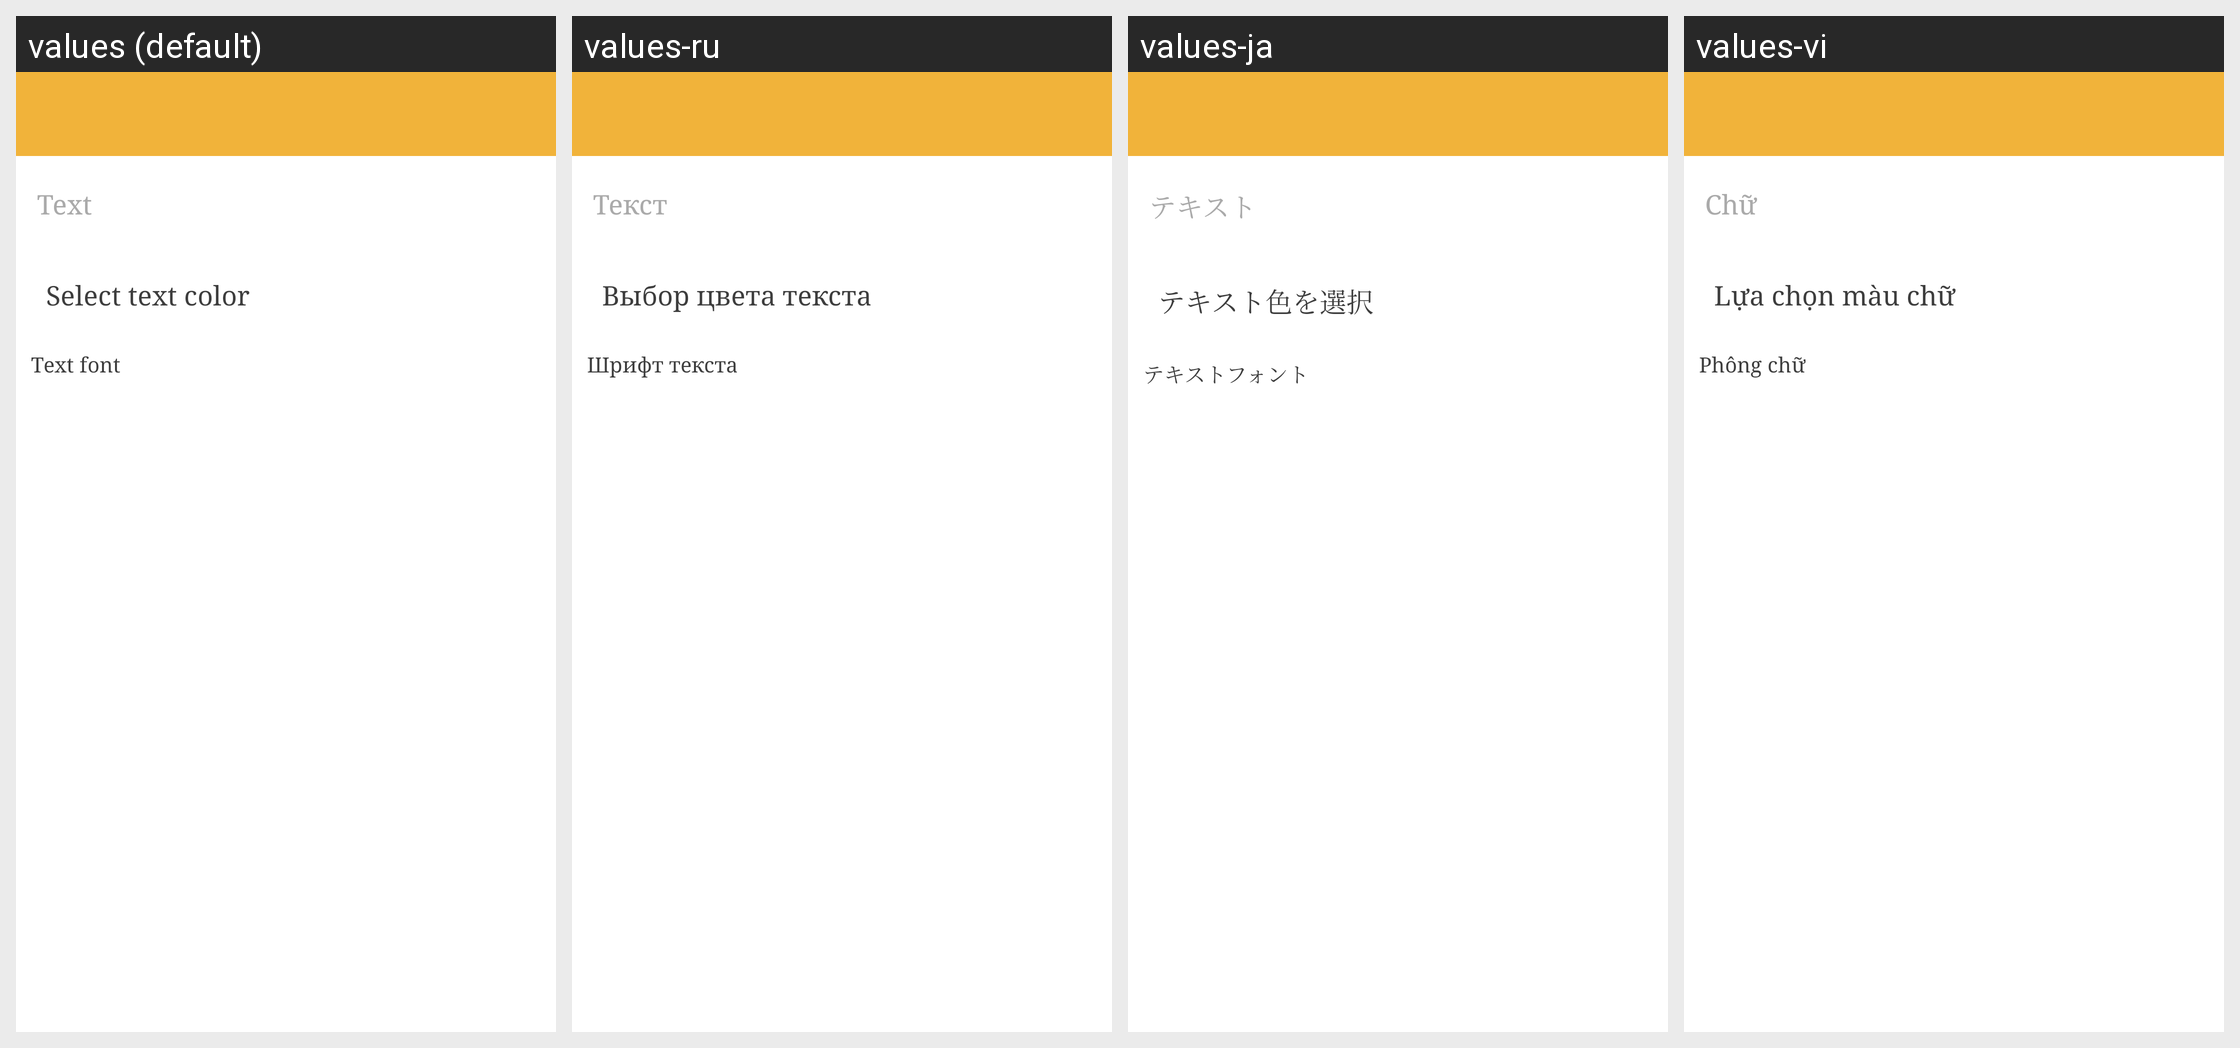

Locale-by-locale string values for the Android screen shown in this grid:
Android screen res/layout/activity_add_text_item.xml rendered under 4 locales, left to right: values (default), values-ru, values-ja, values-vi. Device: Nexus 5 (rendered at 1080×1920; each locale shown at half size, 540×960, under a caption strip naming it); theme Theme.MyAppTheme.
Strings drawn on this screen, with the default value and each locale's value (text and hints the layout hard-codes, and strings that could not be matched under every locale, appear in the picture but are not listed):

text
  values: Text
  values-ru: Текст
  values-ja: テキスト
  values-vi: Chữ

select_text_color
  values: Select text color
  values-ru: Выбор цвета текста
  values-ja: テキスト色を選択
  values-vi: Lựa chọn màu chữ

text_font
  values: Text font
  values-ru: Шрифт текста
  values-ja: テキストフォント
  values-vi: Phông chữ
